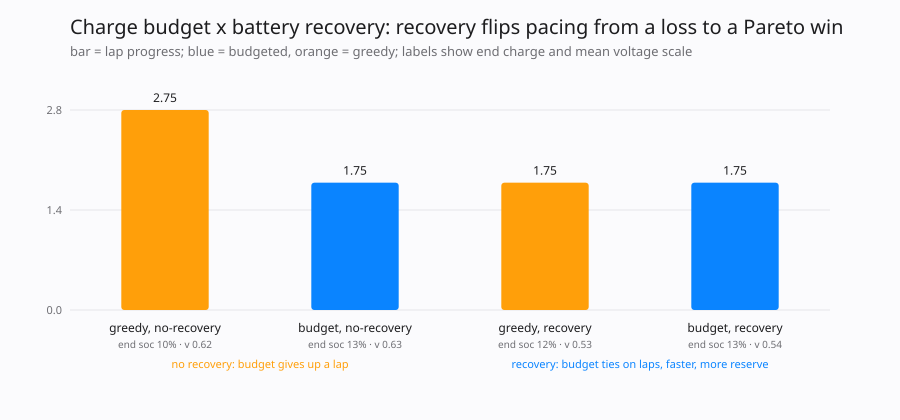

The table this chart was drawn from, first rows:
scenario, recovery, budgeted, gates, gates_passed, laps, mean_speed, mean_voltage_scale, ceiling_saturation, min_battery_soc, final_battery_soc, steps
greedy, no-recovery, false, false, 4, 11, 2.750, 2.184, 0.617, 0.908, 0.100, 0.100, 260
budget, no-recovery, false, true, 4, 7, 1.750, 1.777, 0.625, 0.904, 0.131, 0.131, 260
greedy, recovery, true, false, 4, 7, 1.750, 1.752, 0.532, 0.965, 0.116, 0.116, 260
budget, recovery, true, true, 4, 7, 1.750, 2.006, 0.539, 0.958, 0.130, 0.130, 260
